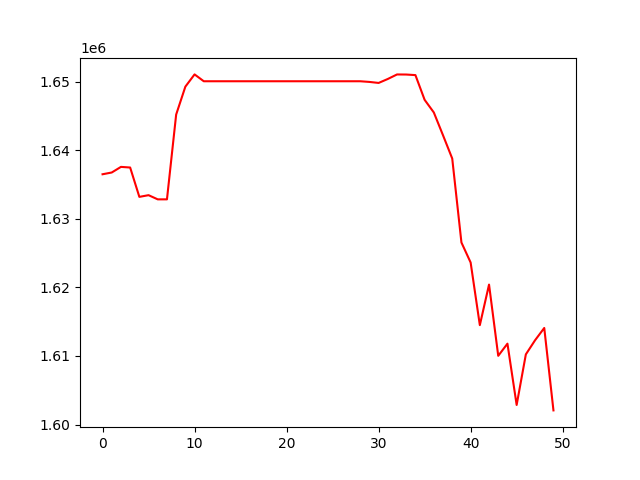

Values plotted in this chart, from the file beside it:
, 0
0, 1636520
1, 1636777
2, 1637597
3, 1637504
4, 1633222
5, 1633468
6, 1632858
7, 1632859
8, 1645233
9, 1649306
10, 1651093
11, 1650093
12, 1650093
13, 1650093
14, 1650093
15, 1650093
16, 1650093
17, 1650093
18, 1650093
19, 1650093
20, 1650093
21, 1650093
22, 1650093
23, 1650093
24, 1650093
25, 1650093
26, 1650093
27, 1650093
28, 1650093
29, 1649995
30, 1649846
31, 1650427
32, 1651084
33, 1651073
34, 1650990
35, 1647382
36, 1645537
37, 1642203
38, 1638817
39, 1626565
40, 1623641
41, 1614502
42, 1620423
43, 1610027
44, 1611800
45, 1602856
46, 1610236
47, 1612294
48, 1614090
49, 1602061
